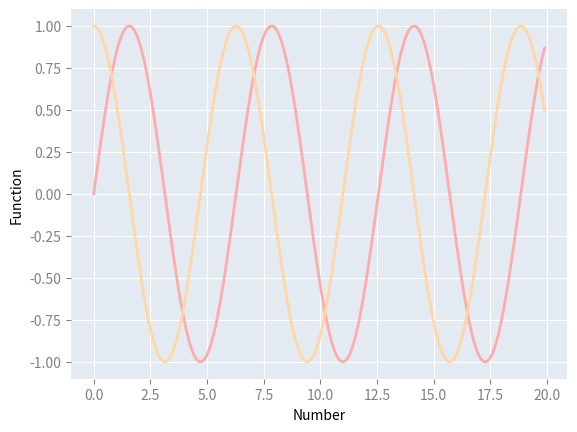

Generate this figure with matplotlib:
import matplotlib.pyplot as plt
import matplotlib as mpl
import numpy as np 
from matplotlib import cycler

# Defining main colors
colors = cycler('color', ["#FDABAB", "#FFD7A6", "#F7FAB2", "#C6F8BD", 
                            "#95F1FA", "#9BBFF8", "#FAC1FA"])
# Defining how the backround will look with .rcParams
mpl.rcParams['xtick.color'] = 'gray' 
mpl.rcParams['xtick.direction'] = 'out'
plt.rcParams['lines.linewidth'] = 2 
# You can use either mpl or plt when calling these functions
# Defining how the backround will look with .rc
plt.rc('axes', facecolor="#E4EAF2", edgecolor='none',
    axisbelow=True, grid=True, prop_cycle=colors)
plt.rc('grid', color='w', linestyle='solid')
plt.rc('ytick', direction='out', color='gray')

# Plotting the graphics
x = np.arange(0,20,0.1)
y1 = np.sin(x)
y2 = np.cos(x)
plt.plot(x,y1)
plt.plot(x,y2)
plt.xlabel('Number')
plt.ylabel('Function')
plt.show()